Run: headless pygame with SDL's dummy video driver; simulated clock (each Clock.tick advances the game by its frame time, no real sleeping); random seed 0; keys injected as events and as key.get_pressed() state; no mouse input.
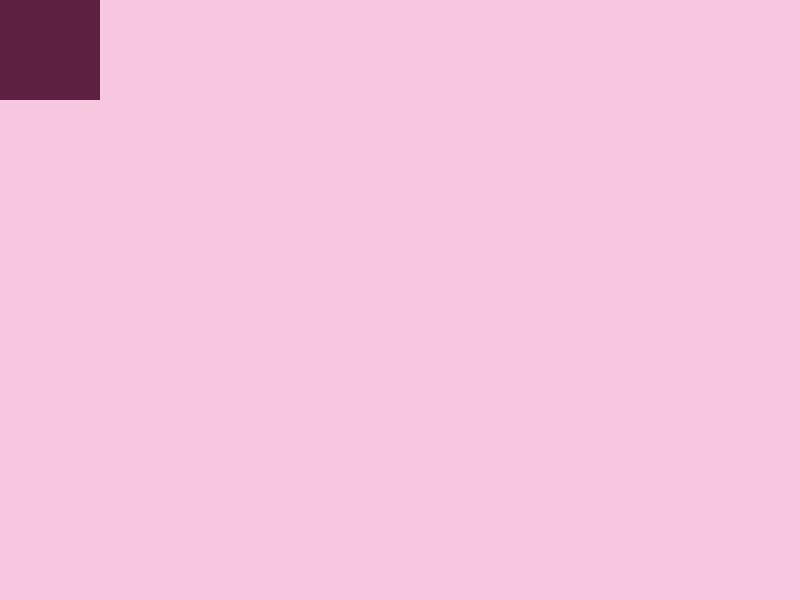
Frame 1 of 4 · flips 1–60 · no input
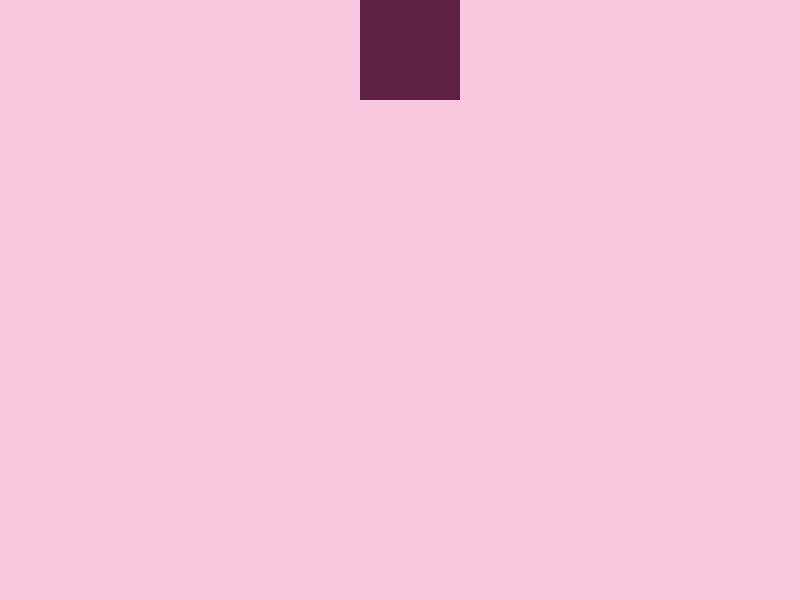
Frame 2 of 4 · flips 61–180 · tapped SPACE, RETURN · held RIGHT (→), D
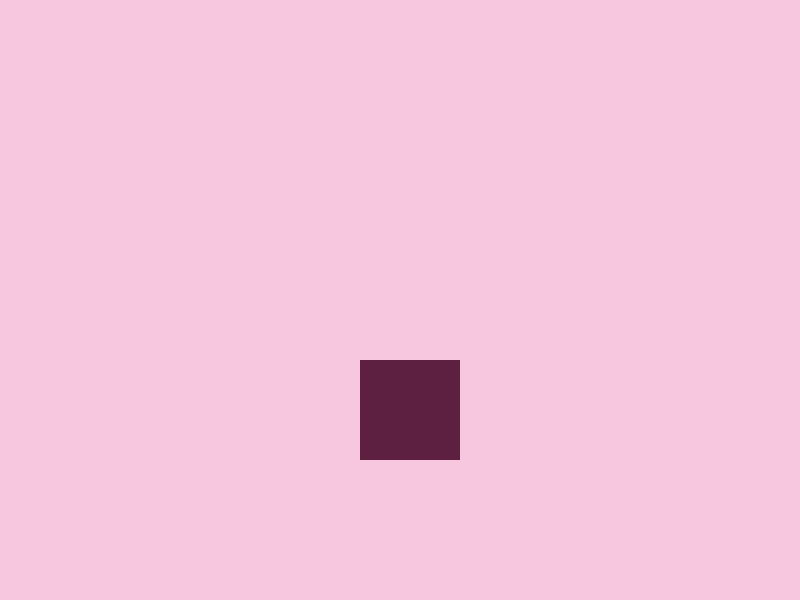
Frame 3 of 4 · flips 181–300 · held DOWN (↓), S
Frame 4 of 4 · flips 301–420 · held LEFT (←), A, UP (↑), W · screen same as frame 1, image omitted

The pygame program that drew these frames:

import pygame

pygame.init()
window_width, window_height = 800, 600
window = pygame.display.set_mode((window_width, window_height))

x, y = 0, 0  # starting cords
p_width, p_height = 100, 100  # player size
player = pygame.rect.Rect(x, y, p_width, p_height)
# pygame.rect is about making rectangles, to show them on the screen
# pygame.draw.rect is needed

run = True
while run:
    pygame.time.Clock().tick(60)  # max 60 fps
    for event in pygame .event.get():
        if event.type == pygame.QUIT:  # closing by X
            run = False

    keys = pygame.key.get_pressed()

    # arrows clicked
    speed = 3
    if keys[pygame.K_RIGHT]:
        if x + speed < window_width - p_width:
            x += speed
        else:
            x = window_width - p_width

    if keys[pygame.K_LEFT]:
        if x - speed < 0:
            x = 0
        else:
            x -= speed

    if keys[pygame.K_UP]:
        if y - speed < 0:
            y = 0
        else:
            y -= speed

    if keys[pygame.K_DOWN]:
        if y + speed > window_height - p_height:
            y = window_height - p_height
        else:
            y += speed
    
    # refreshing
    player = pygame.rect.Rect(x, y, p_width, p_height)

    # order in drawing is important!
    window.fill((247, 198, 223))
    pygame.draw.rect(window, (94, 32, 64), player)

    pygame.display.update()
